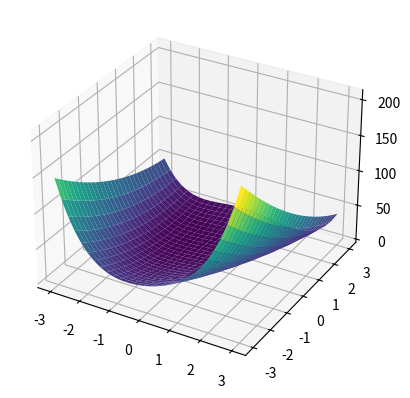
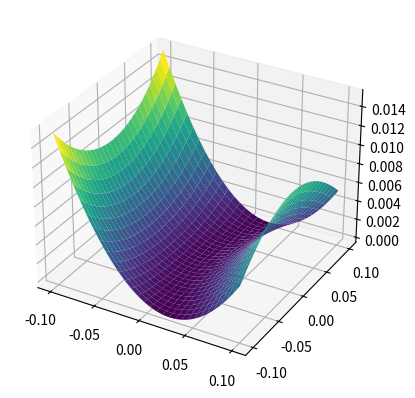

Write the Python code that produced these figures, in order.
# -*- coding: utf-8 -*-
"""
Created on Mon Feb 13 16:10:21 2023

@author: 000095840
"""


from mpl_toolkits import mplot3d
import numpy as np
import matplotlib.pyplot as plt

x = np.outer(np.linspace(-3, 3, 30), np.ones(30))
y = x.copy().T # transpose
z = x**4 +x**2 *(1-2*y) + 2*y**2 - 2*x*y + 4.5*x - 4*y + 4
fig = plt.figure()
ax = plt.axes(projection='3d')
ax.plot_surface(x, y, z,cmap='viridis', edgecolor='none')

x1 = np.outer(np.linspace(-0.1, 0.1, 30), np.ones(30))
y1 = x1.copy().T # transpose
z1 = (x1-y1**2) * (x1 - 4*y1** 2)
fig1 = plt.figure()
ax = plt.axes(projection='3d')
ax.plot_surface(x1, y1, z1,cmap='viridis', edgecolor='none')
plt.show()
